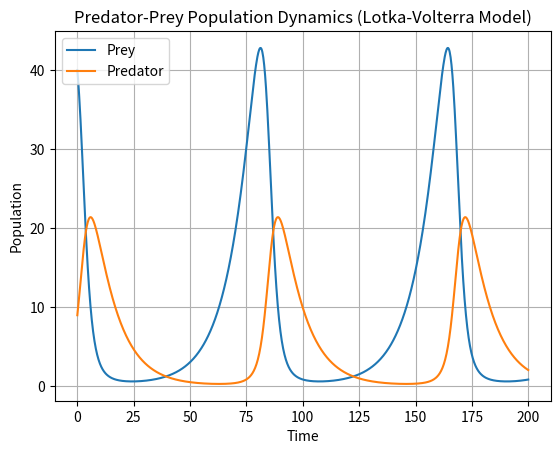

Reproduce this figure in Python.
import numpy as np
import matplotlib.pyplot as plt
from scipy.integrate import odeint

# Define the Lotka-Volterra model equations
def lotka_volterra(y, t, alpha, beta, delta, gamma):
    prey, predator = y
    dprey_dt = alpha * prey - beta * prey * predator
    dpredator_dt = delta * prey * predator - gamma * predator
    return [dprey_dt, dpredator_dt]

# Parameters for the model
alpha = 0.1  # Prey birth rate
beta = 0.02  # Predation rate
delta = 0.01  # Predator reproduction rate
gamma = 0.1  # Predator death rate
initial_prey = 40  # Initial prey population
initial_predator = 9  # Initial predator population

# Time array for simulation (200 time units)
t = np.linspace(0, 200, 1000)

# Solve the Lotka-Volterra equations
solution = odeint(lotka_volterra, [initial_prey, initial_predator], t, args=(alpha, beta, delta, gamma))

# Plot the predator-prey populations over time
plt.plot(t, solution[:, 0], label='Prey')
plt.plot(t, solution[:, 1], label='Predator')
plt.title("Predator-Prey Population Dynamics (Lotka-Volterra Model)")
plt.xlabel("Time")
plt.ylabel("Population")
plt.legend()
plt.grid(True)
plt.show()